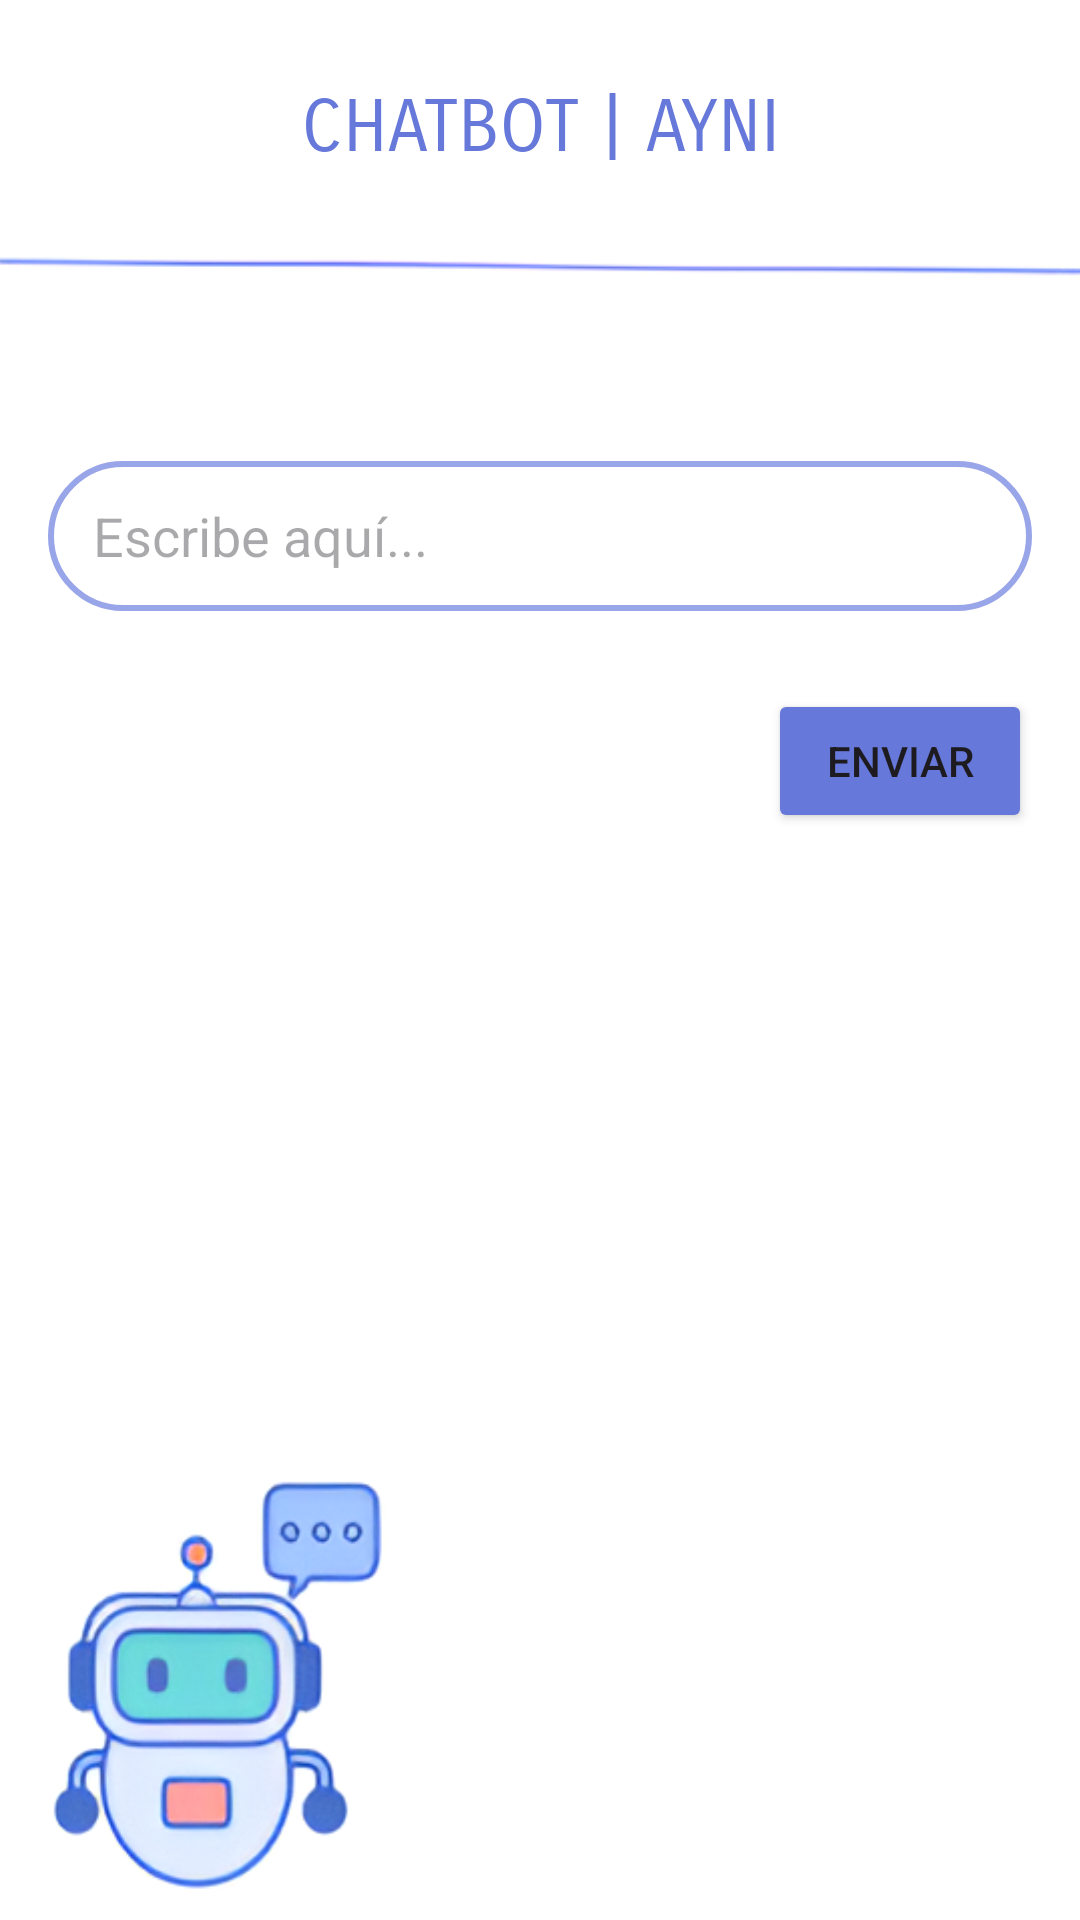

Write the Android layout XML for this screen, with the resource values it uses.
<!-- AndroidManifest.xml: application theme Theme.ProyectoAyni -->
<!-- res/layout/dialog_chatbot.xml -->
<?xml version="1.0" encoding="utf-8"?>
<LinearLayout xmlns:android="http://schemas.android.com/apk/res/android"
    android:layout_width="350dp"
    android:layout_height="420dp"
    android:orientation="vertical"
    android:background="@drawable/chatbot"
    android:padding="16dp">

    <LinearLayout
        android:layout_width="match_parent"
        android:layout_height="wrap_content"
        android:orientation="vertical"
        android:layout_marginTop="12dp"
        android:layout_marginBottom="8dp">

        <TextView

            android:layout_width="match_parent"
            android:layout_height="wrap_content"
            android:layout_marginBottom="8dp"
            android:fontFamily="sans-serif-smallcaps"
            android:text="CHATBOT | AYNI"
            android:textAlignment="center"
            android:textColor="@color/btnAyni"
            android:textSize="24sp" />

        <TextView
            android:id="@+id/textViewChatDisplay"
            android:layout_width="match_parent"
            android:layout_height="wrap_content"
            android:layout_marginBottom="8dp"
            android:text=""
            android:textAlignment="textEnd"
            android:textColor="@color/black"
            android:textSize="18sp" />
        <TextView
            android:id="@+id/textViewChatbotMessage"
            android:layout_width="match_parent"
            android:layout_height="wrap_content"
            android:layout_marginBottom="8dp"
            android:text=""
            android:textColor="@color/btnAyni"
            android:textSize="18sp" />
    </LinearLayout>
        <LinearLayout
            android:layout_width="match_parent"
            android:layout_height="wrap_content"
            android:orientation="vertical"

            android:layout_marginBottom="14dp">
    <EditText
        android:id="@+id/editTextUserInput"
        android:layout_width="match_parent"
        android:layout_height="50dp"
        android:layout_marginTop="16dp"
        android:paddingLeft="15dp"
        android:background="@drawable/border_edt"
        android:hint="Escribe aquí..."
        android:inputType="text"
        android:maxLines="1" />
    </LinearLayout>
    <Button
        android:id="@+id/buttonSend"
        android:layout_width="wrap_content"
        android:layout_height="wrap_content"
        android:layout_gravity="end"
        android:layout_marginTop="12dp"
        android:backgroundTint="@color/btnAyni"
        android:text="Enviar" />

</LinearLayout>
<!-- resources referenced by this layout -->
<resources>
  <color name="black">#FF000000</color>
  <color name="btnAyni">#6678D9</color>
  <!-- drawable border_edt (drawable) -->
  <?xml version="1.0" encoding="utf-8"?>
  <layer-list xmlns:android="http://schemas.android.com/apk/res/android">
      <item>
          <shape android:shape="rectangle">
              <solid android:color="#fff" /> 
              <stroke
                  android:width="2dp"
                  android:color="#98A5E8" />
              <corners android:radius="200dp" /> 
          </shape>
      </item>
  </layer-list>
  <!-- drawable chatbot: png bitmap (drawable, 48700 bytes) -->
  <style name="Theme.ProyectoAyni" parent="Base.Theme.ProyectoAyni" />
  <style name="Base.Theme.ProyectoAyni" parent="Theme.Material3.DayNight.NoActionBar">
          
          
      </style>
</resources>
